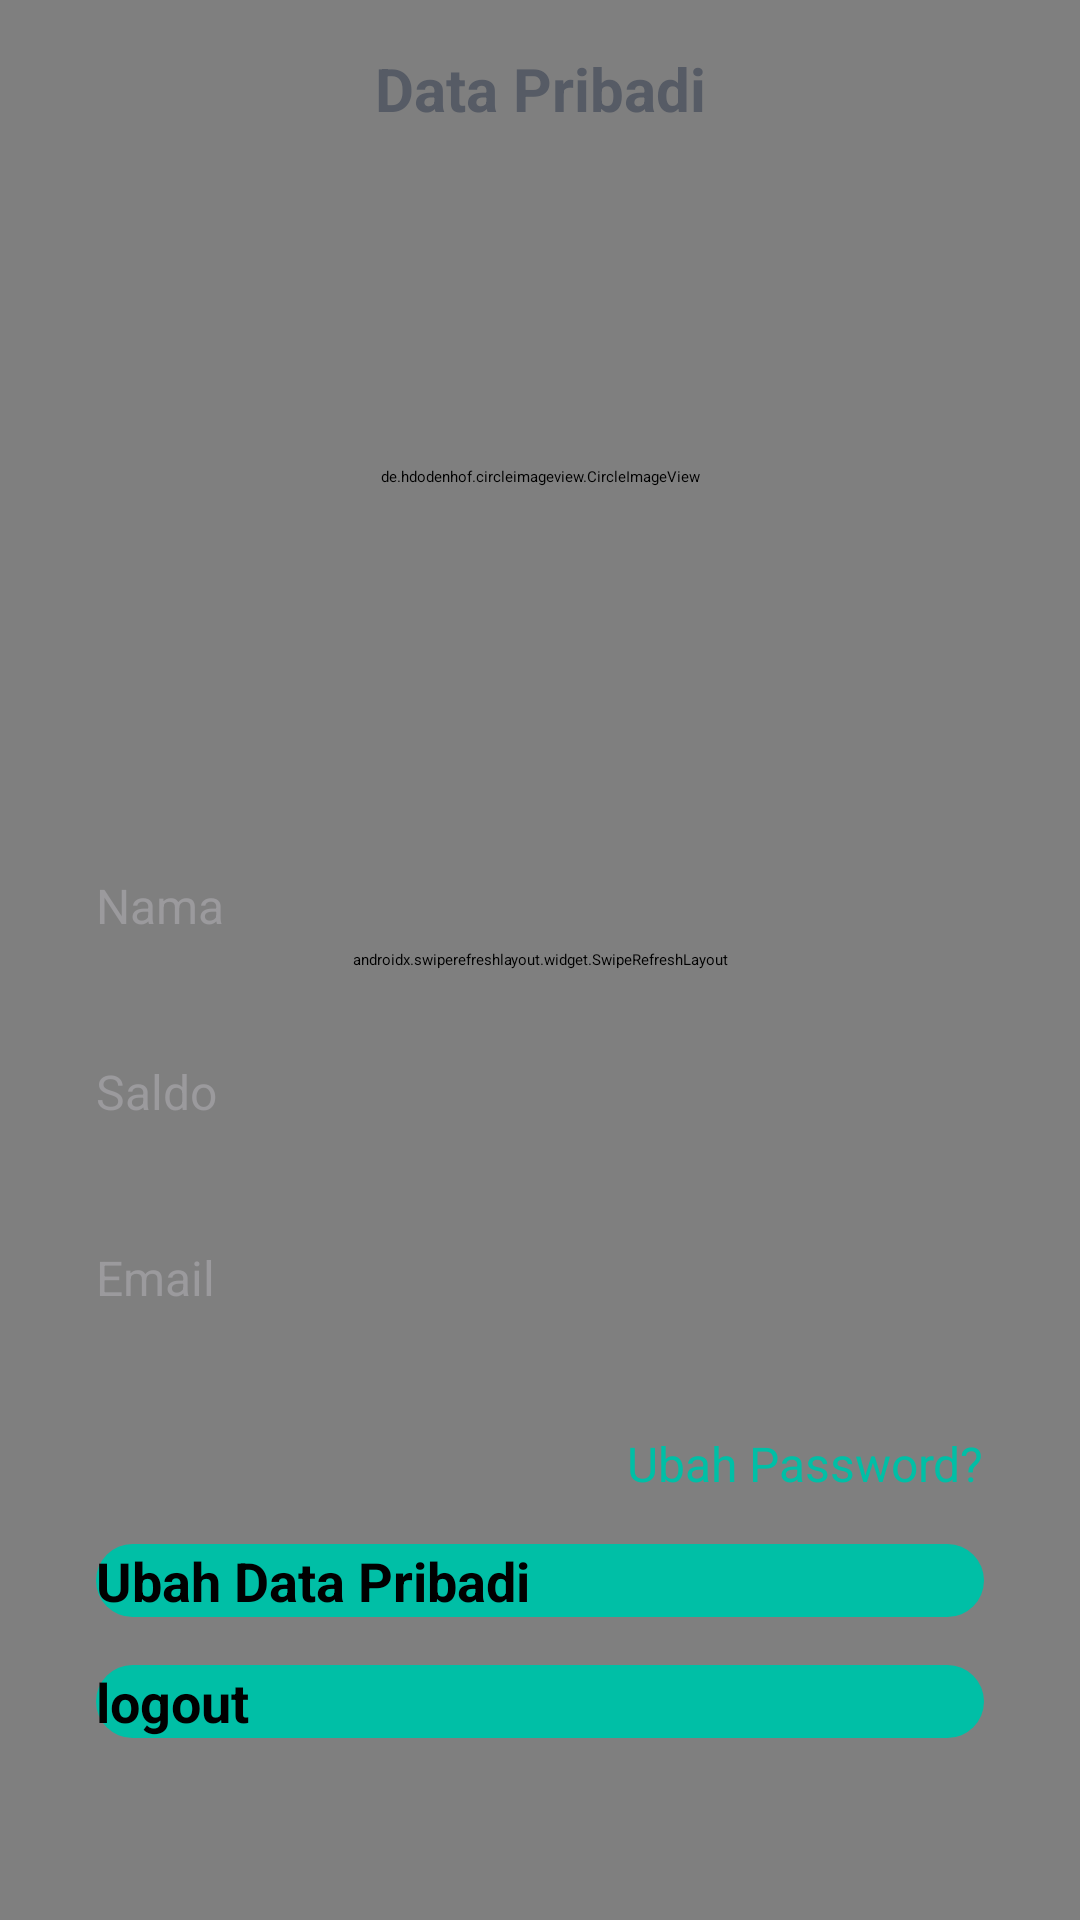

Here is an Android app screen rendered from its layout file. Give the layout XML and the strings, colors and styles it references.
<!-- AndroidManifest.xml: application theme Theme.BankSampahMliriprowo -->
<!-- res/layout/fragment_profile.xml -->
<?xml version="1.0" encoding="utf-8"?>
<androidx.constraintlayout.widget.ConstraintLayout xmlns:android="http://schemas.android.com/apk/res/android"
    xmlns:app="http://schemas.android.com/apk/res-auto"
    xmlns:tools="http://schemas.android.com/tools"
    android:layout_width="match_parent"
    android:layout_height="match_parent"
    android:background="@color/background"
    tools:context=".user.ProfileFragment">

    <androidx.swiperefreshlayout.widget.SwipeRefreshLayout
        android:id="@+id/refreshData"
        android:layout_width="match_parent"
        android:layout_height="match_parent" >

        <ListView
            android:id="@+id/none"
            android:layout_width="match_parent"
            android:layout_height="match_parent">

        </ListView>

    </androidx.swiperefreshlayout.widget.SwipeRefreshLayout>

    <TextView
        android:id="@+id/dataPribadi"
        android:layout_width="match_parent"
        android:layout_height="wrap_content"
        android:layout_marginTop="16dp"
        android:layout_marginStart="32dp"
        android:layout_marginEnd="32dp"
        android:text="@string/data_pribadi"
        android:textColor="@color/primary_text"
        android:textSize="20sp"
        android:textStyle="bold"
        android:gravity="center"
        app:layout_constraintTop_toTopOf="parent"
        app:layout_constraintStart_toStartOf="parent"
        app:layout_constraintEnd_toEndOf="parent"/>

    <ScrollView
        android:layout_width="match_parent"
        android:layout_height="0dp"
        app:layout_constraintTop_toBottomOf="@id/dataPribadi"
        app:layout_constraintBottom_toBottomOf="parent">

        <androidx.constraintlayout.widget.ConstraintLayout
            android:layout_width="match_parent"
            android:layout_height="wrap_content"
            android:paddingBottom="16dp">

            <de.hdodenhof.circleimageview.CircleImageView
                android:id="@+id/ivProfile"
                android:layout_width="200dp"
                android:layout_height="200dp"
                android:layout_marginTop="16dp"
                app:layout_constraintEnd_toEndOf="parent"
                app:layout_constraintStart_toStartOf="parent"
                app:layout_constraintTop_toTopOf="parent" />

            <TextView
                android:id="@+id/name"
                android:layout_width="match_parent"
                android:layout_height="wrap_content"
                android:layout_marginTop="32dp"
                android:layout_marginStart="32dp"
                android:layout_marginEnd="32dp"
                android:text="@string/nama"
                android:textColor="@color/secondary_text"
                android:textSize="16sp"
                app:layout_constraintTop_toBottomOf="@id/ivProfile" />

            <TextView
                android:id="@+id/yourName"
                android:layout_width="match_parent"
                android:layout_height="wrap_content"
                android:layout_marginStart="32dp"
                android:layout_marginEnd="32dp"
                android:textColor="@color/primary_text"
                android:textSize="18sp"
                android:textStyle="bold"
                app:layout_constraintTop_toBottomOf="@id/name" />

            <TextView
                android:id="@+id/saldo"
                android:layout_width="match_parent"
                android:layout_height="wrap_content"
                android:layout_marginTop="16dp"
                android:layout_marginStart="32dp"
                android:layout_marginEnd="32dp"
                android:text="@string/saldo"
                android:textColor="@color/secondary_text"
                android:textSize="16sp"
                app:layout_constraintTop_toBottomOf="@id/yourName" />

            <TextView
                android:id="@+id/yourSaldo"
                android:layout_width="match_parent"
                android:layout_height="wrap_content"
                android:layout_marginStart="32dp"
                android:layout_marginEnd="32dp"
                android:textColor="@color/primary_text"
                android:textSize="18sp"
                android:textStyle="bold"
                app:layout_constraintTop_toBottomOf="@id/saldo" />

            <TextView
                android:id="@+id/email"
                android:layout_width="match_parent"
                android:layout_height="wrap_content"
                android:layout_marginTop="16dp"
                android:layout_marginStart="32dp"
                android:layout_marginEnd="32dp"
                android:text="@string/email"
                android:textColor="@color/secondary_text"
                android:textSize="16sp"
                app:layout_constraintTop_toBottomOf="@id/yourSaldo" />

            <TextView
                android:id="@+id/yourEmail"
                android:layout_width="match_parent"
                android:layout_height="wrap_content"
                android:layout_marginStart="32dp"
                android:layout_marginEnd="32dp"
                android:textColor="@color/primary_text"
                android:textSize="18sp"
                android:textStyle="bold"
                app:layout_constraintTop_toBottomOf="@id/email" />

            <ImageView
                android:id="@+id/icVerified"
                android:layout_width="wrap_content"
                android:layout_height="wrap_content"
                android:src="@drawable/ic_verified"
                android:visibility="invisible"
                app:layout_constraintBottom_toBottomOf="@+id/yourEmail"
                app:layout_constraintEnd_toEndOf="@+id/email"
                app:layout_constraintStart_toEndOf="@+id/yourEmail"
                app:layout_constraintTop_toTopOf="@+id/yourEmail" />

            <ImageView
                android:id="@+id/icUnverified"
                android:layout_width="wrap_content"
                android:layout_height="wrap_content"
                android:src="@drawable/ic_unverified"
                android:visibility="invisible"
                app:layout_constraintBottom_toBottomOf="@+id/yourEmail"
                app:layout_constraintEnd_toEndOf="@+id/email"
                app:layout_constraintStart_toEndOf="@+id/yourEmail"
                app:layout_constraintTop_toTopOf="@+id/yourEmail" />

            <TextView
                android:id="@+id/changePassword"
                android:layout_width="wrap_content"
                android:layout_height="wrap_content"
                android:layout_marginTop="16dp"
                android:text="@string/ubah_password"
                android:textColor="@color/primary"
                android:textSize="16sp"
                app:layout_constraintEnd_toEndOf="@id/yourEmail"
                app:layout_constraintTop_toBottomOf="@id/yourEmail" />

            <Button
                android:id="@+id/btnChange"
                android:layout_width="0dp"
                android:layout_height="wrap_content"
                android:layout_marginTop="16dp"
                android:layout_marginEnd="32dp"
                android:layout_marginStart="32dp"
                android:background="@drawable/rounded_border2"
                android:text="@string/ubah_data_pribadi"
                android:textColor="@color/black"
                android:textStyle="bold"
                android:textSize="18sp"
                app:layout_constraintEnd_toEndOf="parent"
                app:layout_constraintStart_toStartOf="parent"
                app:layout_constraintTop_toBottomOf="@+id/changePassword" />

            <Button
                android:id="@+id/btnLogout"
                android:layout_width="0dp"
                android:layout_height="wrap_content"
                android:layout_marginTop="16dp"
                android:layout_marginEnd="32dp"
                android:layout_marginStart="32dp"
                android:background="@drawable/rounded_border2"
                android:text="@string/logout"
                android:textColor="@color/black"
                android:textStyle="bold"
                android:textSize="18sp"
                app:layout_constraintEnd_toEndOf="parent"
                app:layout_constraintStart_toStartOf="parent"
                app:layout_constraintTop_toBottomOf="@+id/btnChange"/>

        </androidx.constraintlayout.widget.ConstraintLayout>
    </ScrollView>
</androidx.constraintlayout.widget.ConstraintLayout>
<!-- resources referenced by this layout -->
<resources>
  <color name="background">#F7F7FA</color>
  <color name="black">#000</color>
  <color name="primary">#00BFA6</color>
  <color name="primary_text">#565B65</color>
  <color name="secondary_text">#9B9A9D</color>
  <!-- drawable ic_unverified (drawable) -->
  <vector android:height="24dp" android:tint="#A2A0A0"
      android:viewportHeight="24" android:viewportWidth="24"
      android:width="24dp" xmlns:android="http://schemas.android.com/apk/res/android">
      <path android:fillColor="@android:color/white" android:pathData="M23,12l-2.44,-2.79l0.34,-3.69l-3.61,-0.82L15.4,1.5L12,2.96L8.6,1.5L6.71,4.69L3.1,5.5L3.44,9.2L1,12l2.44,2.79l-0.34,3.7l3.61,0.82L8.6,22.5l3.4,-1.47l3.4,1.46l1.89,-3.19l3.61,-0.82l-0.34,-3.69L23,12zM10.09,16.72l-3.8,-3.81l1.48,-1.48l2.32,2.33l5.85,-5.87l1.48,1.48L10.09,16.72z"/>
  </vector>
  <!-- drawable ic_verified (drawable) -->
  <vector android:height="24dp" android:tint="#13FF00"
      android:viewportHeight="24" android:viewportWidth="24"
      android:width="24dp" xmlns:android="http://schemas.android.com/apk/res/android">
      <path android:fillColor="@android:color/white" android:pathData="M23,12l-2.44,-2.79l0.34,-3.69l-3.61,-0.82L15.4,1.5L12,2.96L8.6,1.5L6.71,4.69L3.1,5.5L3.44,9.2L1,12l2.44,2.79l-0.34,3.7l3.61,0.82L8.6,22.5l3.4,-1.47l3.4,1.46l1.89,-3.19l3.61,-0.82l-0.34,-3.69L23,12zM10.09,16.72l-3.8,-3.81l1.48,-1.48l2.32,2.33l5.85,-5.87l1.48,1.48L10.09,16.72z"/>
  </vector>
  <!-- drawable rounded_border2 (drawable) -->
  <?xml version="1.0" encoding="utf-8"?>
  <shape xmlns:android="http://schemas.android.com/apk/res/android">
  
      <solid
          android:color="@color/primary" />
      <corners android:radius="100dp" />
  
  </shape>
  <string name="data_pribadi">Data Pribadi</string>
  <string name="email">Email</string>
  <string name="logout">logout</string>
  <string name="nama">Nama</string>
  <string name="saldo">Saldo</string>
  <string name="ubah_data_pribadi">Ubah Data Pribadi</string>
  <string name="ubah_password">Ubah Password?</string>
  <style name="Theme.BankSampahMliriprowo" parent="Theme.MaterialComponents.DayNight.NoActionBar">
          <item name="colorPrimary">@color/primary</item>
          <item name="android:statusBarColor" tools:targetApi="l">@color/primary</item>
      </style>
</resources>
